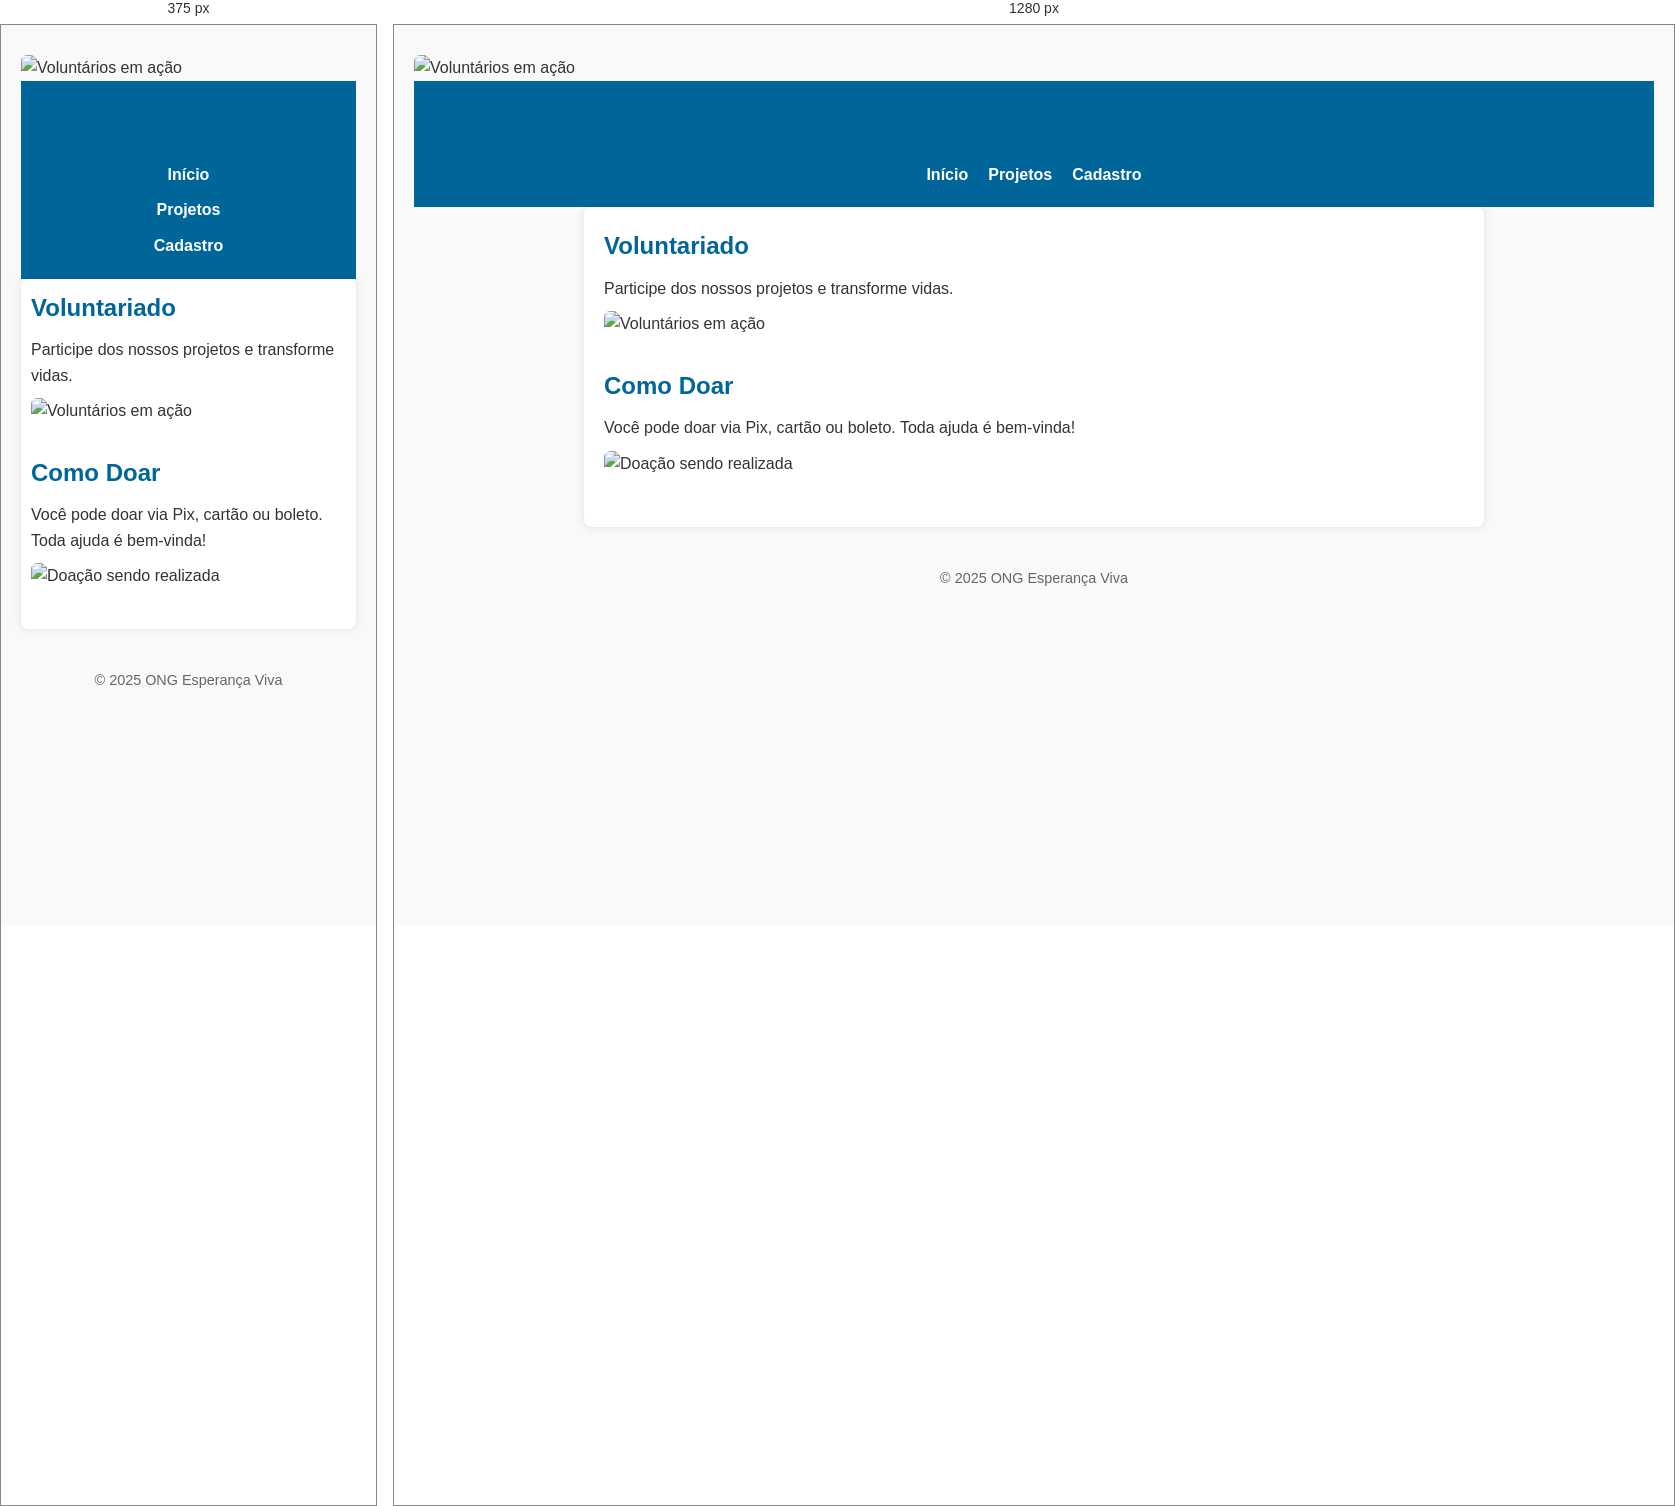
Rendered at 375 px and 1280 px, left to right.

<!-- file: projetos.html -->
<!DOCTYPE html>
<html lang="pt-br">
<head>
  <meta charset="UTF-8" />
  <meta name="viewport" content="width=device-width, initial-scale=1.0" />
  <title>Projetos Sociais</title>
  <link rel="stylesheet" href="styles/style.css" />
</head>
<body>
  <picture>
  <source srcset="assets/imagens/voluntarios.webp" type="image/webp">
  <source srcset="assets/imagens/voluntarios.png" type="image/jpeg">
  <img src="assets/imagens/voluntarios.png" alt="Voluntários em ação">
</picture>
  <header>
    <h1>Projetos Sociais</h1>
    <nav>
      <ul>
        <li><a href="index.html">Início</a></li>
        <li><a href="projetos.html">Projetos</a></li>
        <li><a href="cadastro.html">Cadastro</a></li>
      </ul>
    </nav>
  </header>

  <main>
    <section>
      <h2>Voluntariado</h2>
      <p>Participe dos nossos projetos e transforme vidas.</p>
      <img src="assets/images/voluntarios.jpg" alt="Voluntários em ação" />
    </section>

    <section>
      <h2>Como Doar</h2>
      <p>Você pode doar via Pix, cartão ou boleto. Toda ajuda é bem-vinda!</p>
      <img src="assets/images/doacao.jpg" alt="Doação sendo realizada" />
    </section>
  </main>

  <footer>
    <p>&copy; 2025 ONG Esperança Viva</p>
  </footer>
</body>
</html>

/* @media block from style.css */
@media (max-width: 600px) {
  nav ul {
    flex-direction: column;
    gap: 10px;
  }

  main {
    padding: 10px;
  }
}